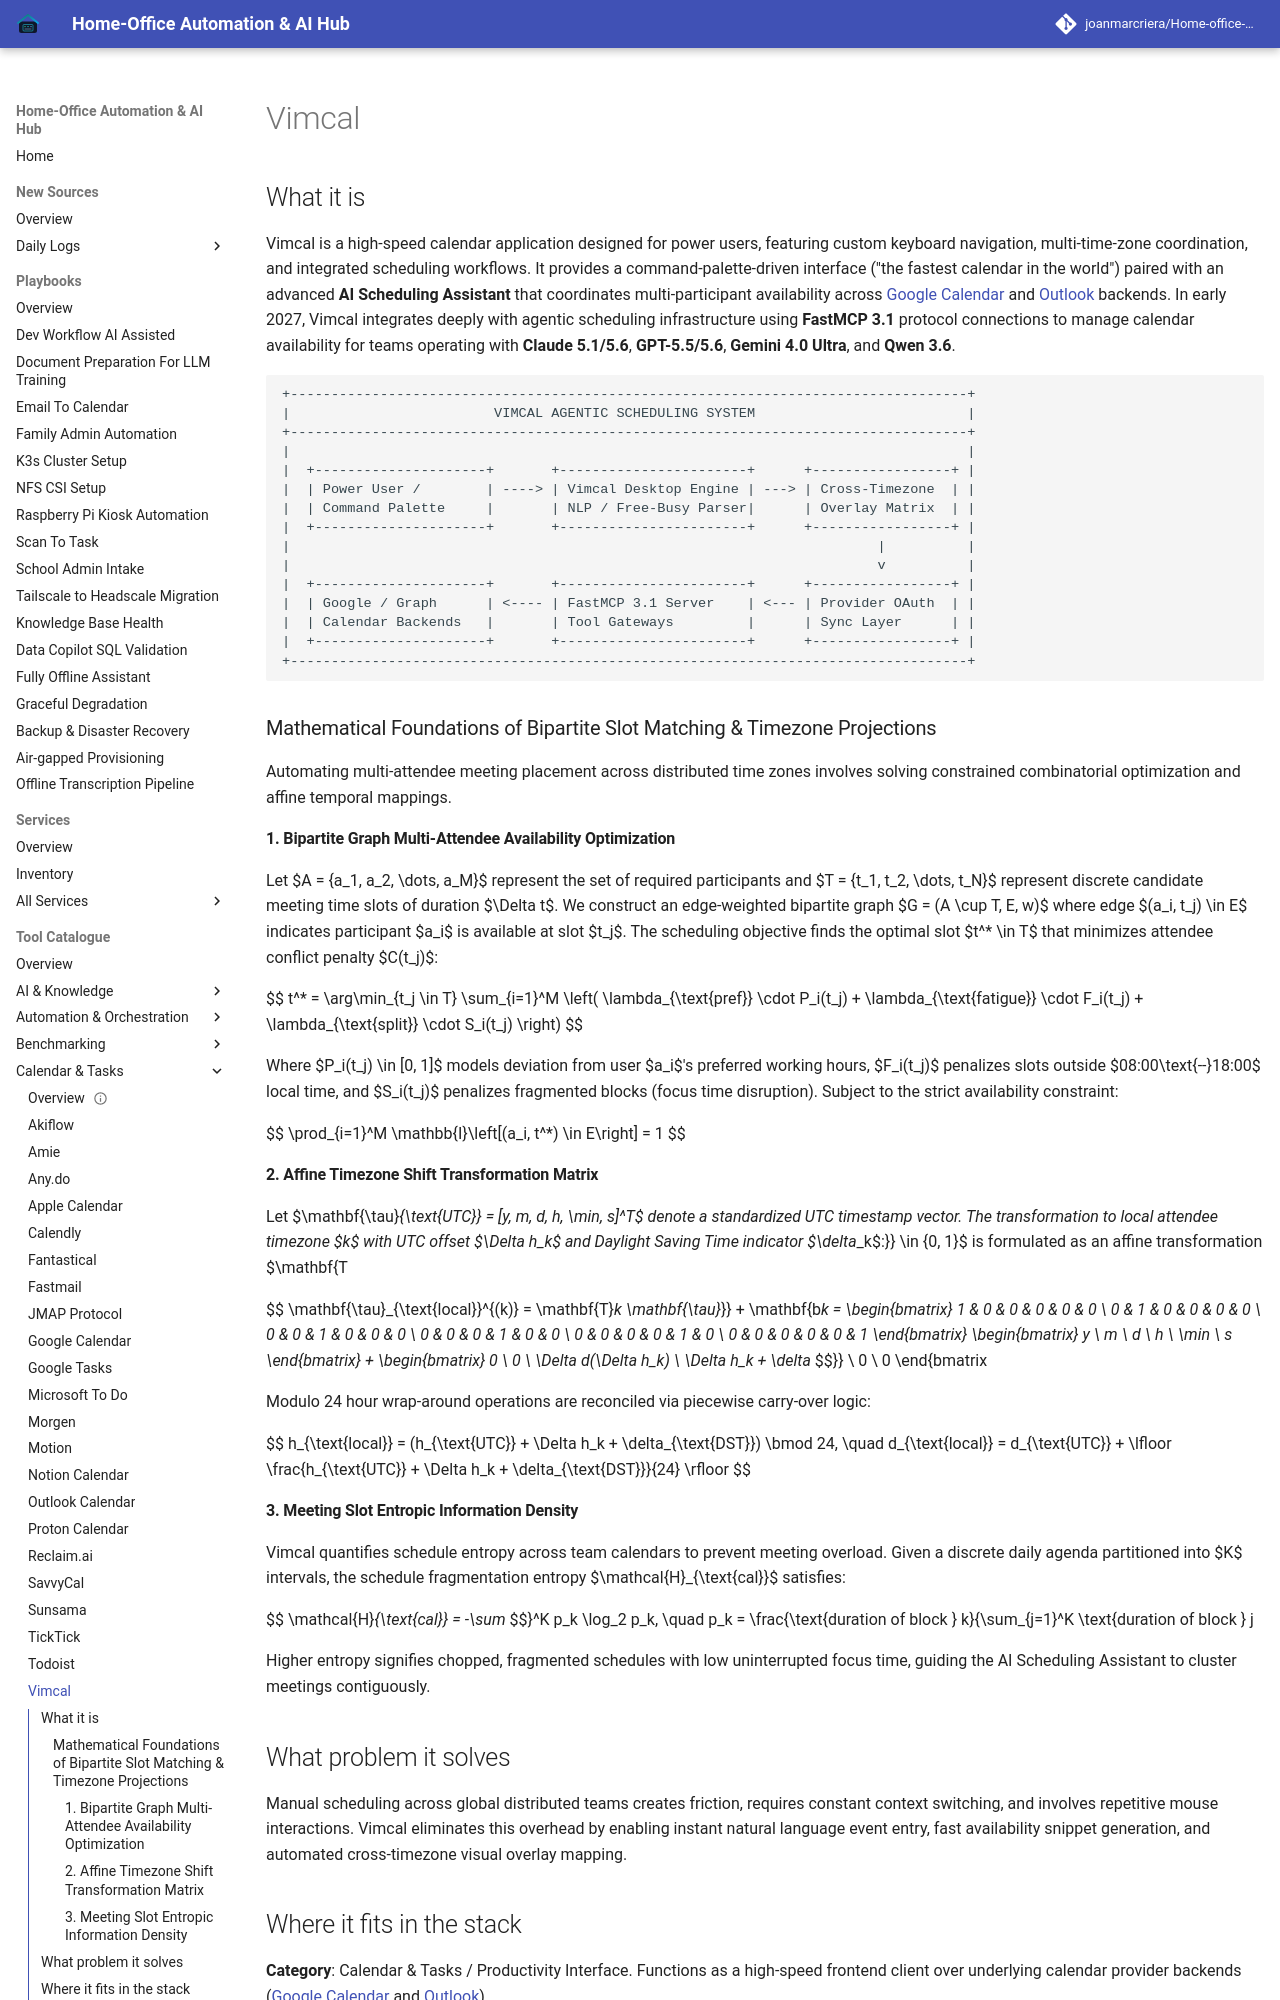

repository: joanmarcriera/Home-office-automations · page: tools/calendar_tasks/vimcal/index.html · generator: mkdocs

# Vimcal

## What it is
Vimcal is a high-speed calendar application designed for power users, featuring custom keyboard navigation, multi-time-zone coordination, and integrated scheduling workflows. It provides a command-palette-driven interface ("the fastest calendar in the world") paired with an advanced **AI Scheduling Assistant** that coordinates multi-participant availability across [Google Calendar](google_calendar.md) and [Outlook](outlook.md) backends. In early 2027, Vimcal integrates deeply with agentic scheduling infrastructure using **FastMCP 3.1** protocol connections to manage calendar availability for teams operating with **Claude 5.1/5.6**, **GPT-5.5/5.6**, **Gemini 4.0 Ultra**, and **Qwen 3.6**.

```
+-----------------------------------------------------------------------------------+
|                         VIMCAL AGENTIC SCHEDULING SYSTEM                          |
+-----------------------------------------------------------------------------------+
|                                                                                   |
|  +---------------------+       +-----------------------+      +-----------------+ |
|  | Power User /        | ----> | Vimcal Desktop Engine | ---> | Cross-Timezone  | |
|  | Command Palette     |       | NLP / Free-Busy Parser|      | Overlay Matrix  | |
|  +---------------------+       +-----------------------+      +-----------------+ |
|                                                                        |          |
|                                                                        v          |
|  +---------------------+       +-----------------------+      +-----------------+ |
|  | Google / Graph      | <---- | FastMCP 3.1 Server    | <--- | Provider OAuth  | |
|  | Calendar Backends   |       | Tool Gateways         |      | Sync Layer      | |
|  +---------------------+       +-----------------------+      +-----------------+ |
+-----------------------------------------------------------------------------------+
```

### Mathematical Foundations of Bipartite Slot Matching & Timezone Projections

Automating multi-attendee meeting placement across distributed time zones involves solving constrained combinatorial optimization and affine temporal mappings.

#### 1. Bipartite Graph Multi-Attendee Availability Optimization
Let $A = \{a_1, a_2, \dots, a_M\}$ represent the set of required participants and $T = \{t_1, t_2, \dots, t_N\}$ represent discrete candidate meeting time slots of duration $\Delta t$. We construct an edge-weighted bipartite graph $G = (A \cup T, E, w)$ where edge $(a_i, t_j) \in E$ indicates participant $a_i$ is available at slot $t_j$. The scheduling objective finds the optimal slot $t^* \in T$ that minimizes attendee conflict penalty $C(t_j)$:

$$
t^* = \arg\min_{t_j \in T} \sum_{i=1}^M \left( \lambda_{\text{pref}} \cdot P_i(t_j) + \lambda_{\text{fatigue}} \cdot F_i(t_j) + \lambda_{\text{split}} \cdot S_i(t_j) \right)
$$

Where $P_i(t_j) \in [0, 1]$ models deviation from user $a_i$'s preferred working hours, $F_i(t_j)$ penalizes slots outside $08:00\text{--}18:00$ local time, and $S_i(t_j)$ penalizes fragmented blocks (focus time disruption). Subject to the strict availability constraint:

$$
\prod_{i=1}^M \mathbb{I}\left[(a_i, t^*) \in E\right] = 1
$$
